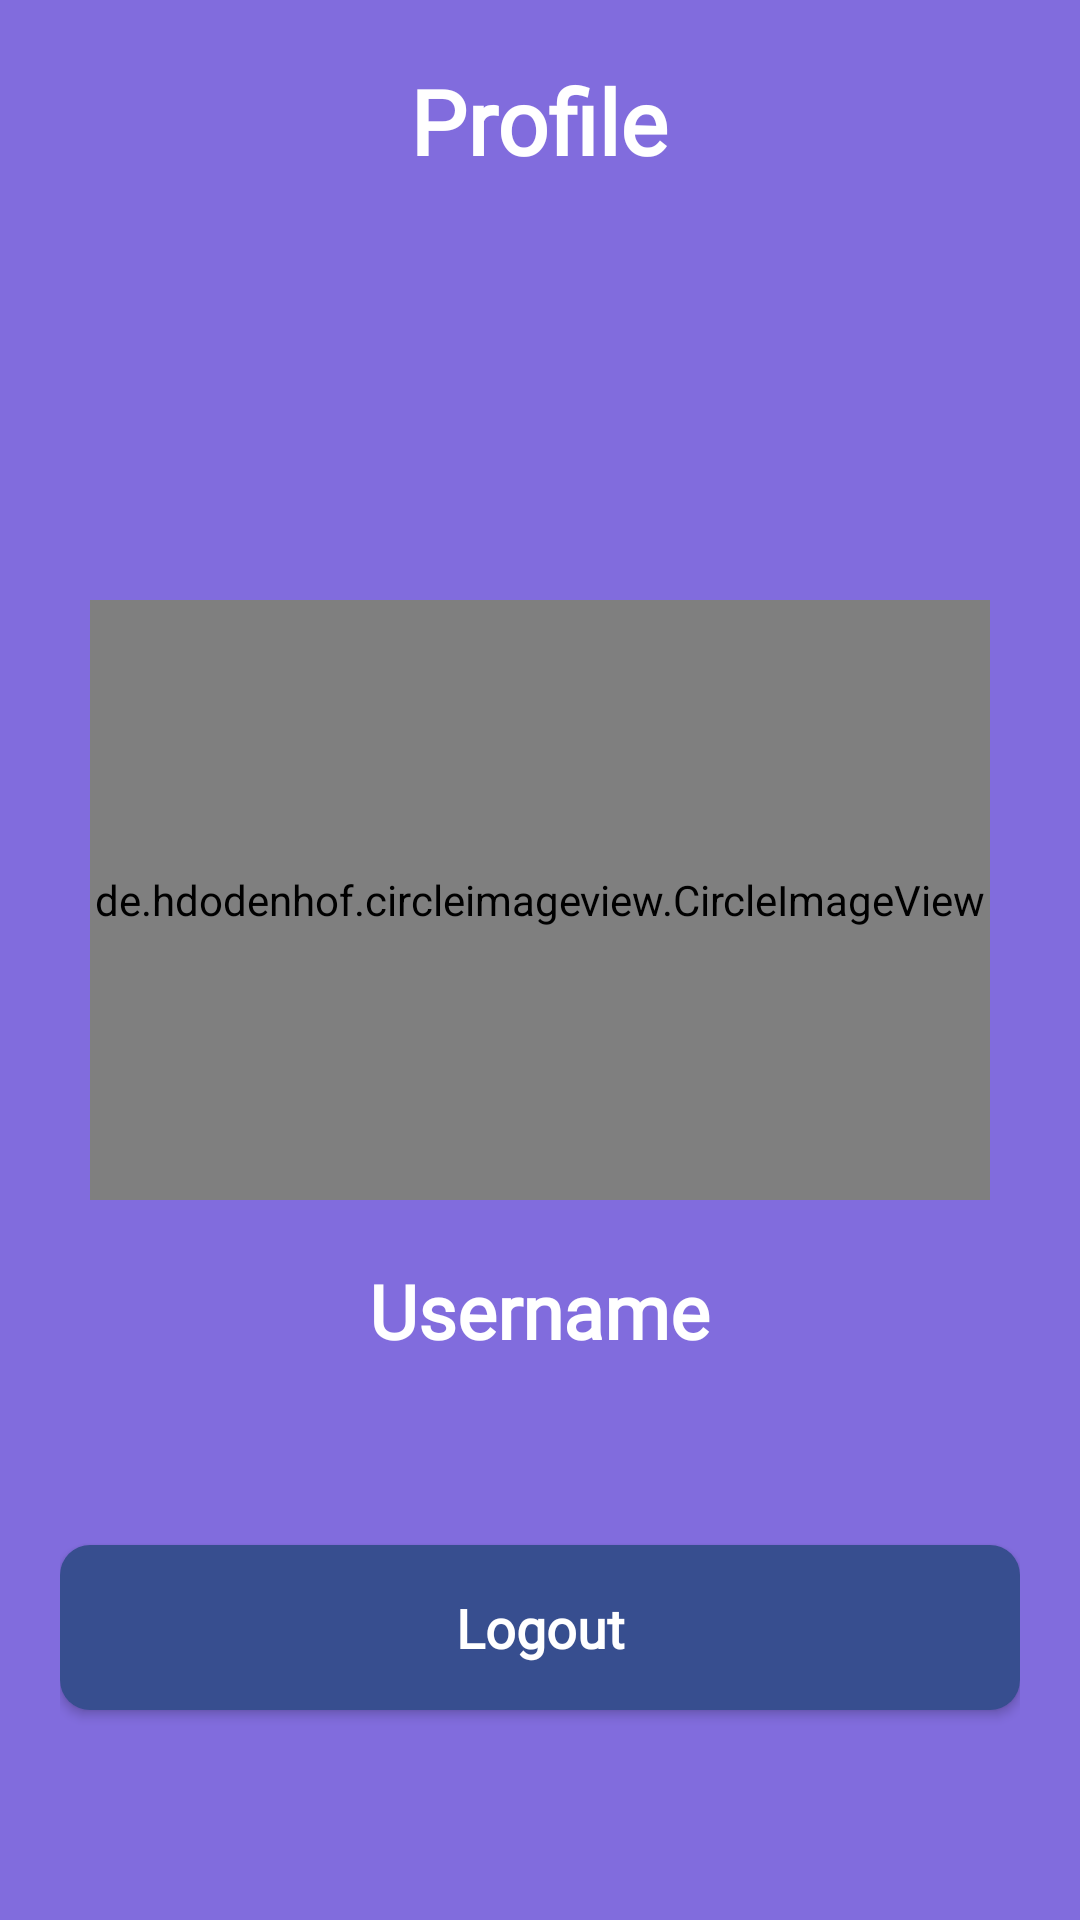

Layout XML and referenced resources for this Android screen:
<!-- AndroidManifest.xml: application theme Theme.MovieColabs -->
<!-- res/layout/activity_profile.xml -->
<?xml version="1.0" encoding="utf-8"?>
<RelativeLayout
    xmlns:android="http://schemas.android.com/apk/res/android"
    xmlns:tools="http://schemas.android.com/tools"
    android:layout_width="match_parent"
    android:layout_height="match_parent"
    android:padding="20dp"
    android:background="@color/secondary"
    xmlns:app="http://schemas.android.com/apk/res-auto"
    tools:context=".ProfileActivity">

    <LinearLayout
        android:orientation="horizontal"
        android:layout_width="match_parent"
        android:layout_height="wrap_content">

        <ImageView
            android:id="@+id/btnBack"
            android:layout_width="50dp"
            android:layout_height="50dp"
            android:src="@drawable/ic_baseline_arrow_back_24"/>

    </LinearLayout>

    <TextView
        android:layout_width="wrap_content"
        android:layout_height="wrap_content"
        android:text="Profile"
        android:fontFamily="@font/poppins_semibold"
        android:textSize="30sp"
        android:textStyle="bold"
        android:textColor="@color/white"
        android:layout_centerHorizontal="true"/>

    <de.hdodenhof.circleimageview.CircleImageView
        android:id="@+id/img_profile_user"
        android:layout_width="300dp"
        android:layout_height="200dp"
        app:civ_border_color="@color/thrid"
        app:civ_border_width="5dp"
        android:layout_marginTop="180dp"
        android:layout_centerHorizontal="true"
        android:src="@drawable/ic_picture_empty"/>

    <TextView
        android:id="@+id/tvUsername"
        android:layout_width="wrap_content"
        android:layout_height="wrap_content"
        android:textSize="25sp"
        android:layout_marginTop="20dp"
        android:fontFamily="@font/poppins_medium"
        android:textColor="@color/white"
        android:textStyle="bold"
        android:layout_centerHorizontal="true"
        android:layout_below="@id/img_profile_user"
        android:text="Username"/>

    <androidx.appcompat.widget.AppCompatButton
        android:id="@+id/btnLogout"
        android:layout_width="match_parent"
        android:layout_height="55dp"
        android:text="Logout"
        android:textAllCaps="false"
        android:textColor="@color/white"
        android:background="@drawable/rounded_bg"
        android:textStyle="bold"
        android:textSize="18sp"
        android:layout_alignParentBottom="true"
        android:layout_marginBottom="50dp"
        android:fontFamily="@font/poppins_medium"/>

</RelativeLayout>
<!-- resources referenced by this layout -->
<resources>
  <color name="secondary">#816CDD</color>
  <color name="thrid">#66AEC7</color>
  <color name="white">#FFFFFFFF</color>
  <!-- drawable rounded_bg (drawable) -->
  <?xml version="1.0" encoding="utf-8"?>
  <selector xmlns:android="http://schemas.android.com/apk/res/android">
  
      <item android:state_pressed="false">
  
          <shape android:shape="rectangle">
  
              <solid android:color="@color/darkBlue"/>
  
              <corners android:radius="10dp"/>
  
              <padding
                  android:top="10dp"
                  android:bottom="10dp"
                  android:left="20dp"
                  android:right="20dp"/>
          </shape>
  
      </item>
  
      <item
          android:state_pressed="true">
  
          <shape android:shape="rectangle">
  
              <solid android:color="#E35173"/>
  
              <corners android:radius="24dp"/>
  
              <padding
                  android:top="10dp"
                  android:bottom="10dp"
                  android:left="20dp"
                  android:right="20dp"/>
          </shape>
  
      </item>
  
  </selector>
  <style name="Theme.MovieColabs" parent="Theme.MaterialComponents.DayNight.NoActionBar">
          
          <item name="colorPrimary">@color/purple_500</item>
          <item name="colorPrimaryVariant">@color/purple_700</item>
          <item name="colorOnPrimary">@color/white</item>
          
          <item name="colorSecondary">@color/teal_200</item>
          <item name="colorSecondaryVariant">@color/teal_700</item>
          <item name="colorOnSecondary">@color/black</item>
          
          <item name="android:statusBarColor" tools:targetApi="l">?attr/colorPrimaryVariant</item>
          
      </style>
  <color name="darkBlue">#374E8F</color>
  <color name="purple_500">#66AEC7</color>
  <color name="purple_700">#816CDD</color>
  <color name="teal_200">#FF03DAC5</color>
  <color name="teal_700">#FF018786</color>
  <color name="black">#FF000000</color>
</resources>
